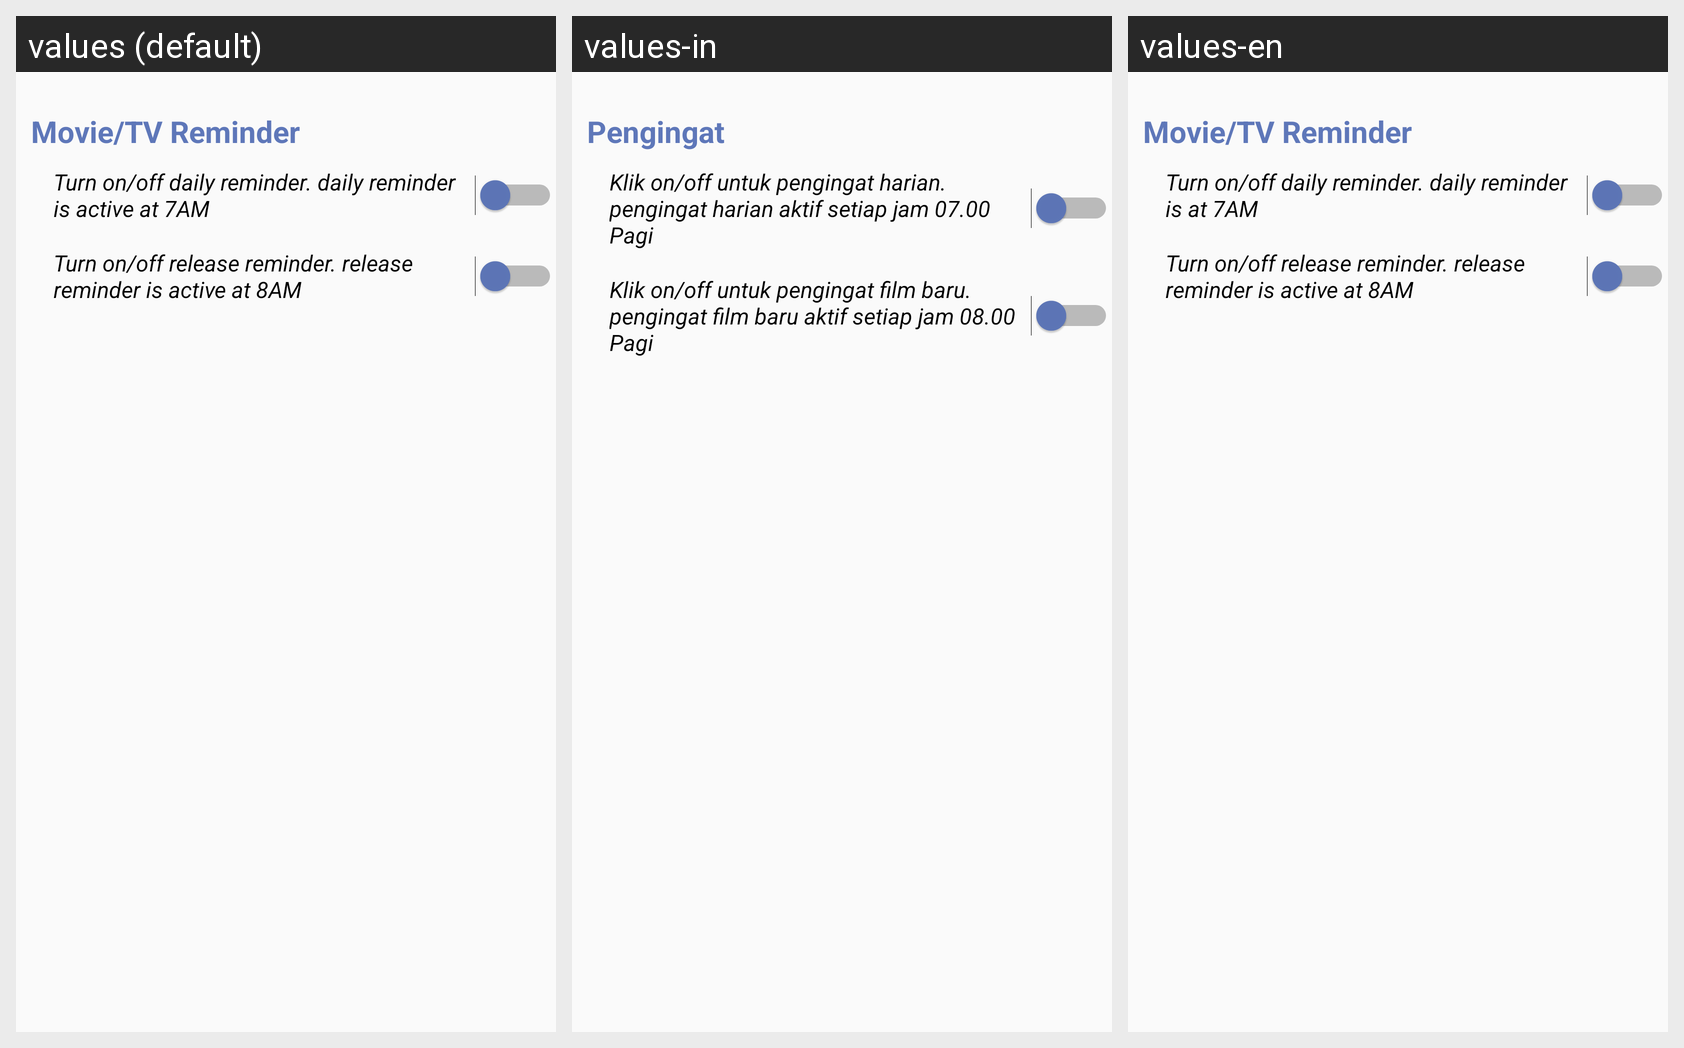

This grid shows one Android layout under several languages. Give, for every string resource on the screen, its name, the default text and each shown locale's text.
Android screen res/layout/activity_setting.xml rendered under 3 locales, left to right: values (default), values-in, values-en. Device: Nexus 5 (rendered at 1080×1920; each locale shown at half size, 540×960, under a caption strip naming it); theme AppTheme.
Strings drawn on this screen, with the default value and each locale's value (text and hints the layout hard-codes, and strings that could not be matched under every locale, appear in the picture but are not listed):

notif_title
  values: Movie/TV Reminder
  values-in: Pengingat
  values-en: Movie/TV Reminder

summary_daily_reminder
  values: Turn on/off daily reminder. daily reminder is active at 7AM
  values-in: Klik on/off untuk pengingat harian. pengingat harian aktif setiap jam 07.00 Pagi
  values-en: Turn on/off daily reminder. daily reminder is at 7AM

summary_release_reminder
  values: Turn on/off release reminder. release reminder is active at 8AM
  values-in: Klik on/off untuk pengingat film baru. pengingat film baru aktif setiap jam 08.00 Pagi
  values-en: Turn on/off release reminder. release reminder is active at 8AM
